Run: headless pygame with SDL's dummy video driver; simulated clock (each Clock.tick advances the game by its frame time, no real sleeping); random seed 0; keys injected as events and as key.get_pressed() state; no mouse input.
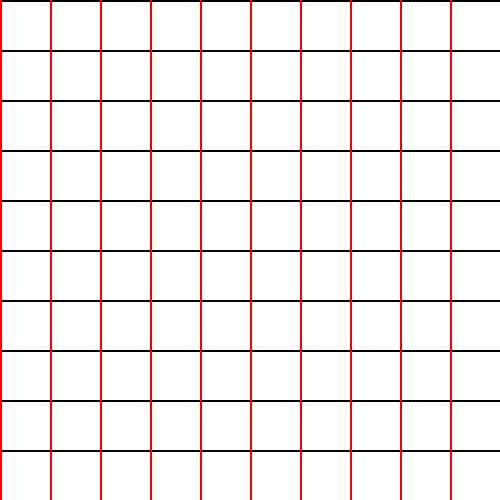
Frame 1 of 4 · flips 1–60 · no input
Frame 2 of 4 · flips 61–180 · tapped SPACE, RETURN · held RIGHT (→), D · screen unchanged from frame 1, image omitted
Frame 3 of 4 · flips 181–300 · held DOWN (↓), S · screen unchanged from frame 2, image omitted
Frame 4 of 4 · flips 301–420 · held LEFT (←), A, UP (↑), W · screen unchanged from frame 3, image omitted

The pygame program that drew these frames:

import pygame, sys, time, random

difficulty = 20
# Variables del tamaño de la pantalla
frame_size_x = 500
frame_size_y = 500

check_errors = pygame.init()

if check_errors[1] > 0:
    print("Had errors")
    #Cierra el programa
    sys.exit(-1)
else:
    print("Game successfully interpreted")

#Título del juego
pygame.display.set_caption('Test game')
#Características de la pantalla
game_window = pygame.display.set_mode((frame_size_x, frame_size_y))

#Color [R, G, B]
black = pygame.Color(0, 0, 0)
white = pygame.Color(255, 255, 255)
red = pygame.Color(250, 0, 0)
green = pygame.Color(0, 255, 0)
blue = pygame.Color(0, 0, 255)

fps_controller = pygame.time.Clock()



# Main logic
while True:
    for event in pygame.event.get():
        if event.type == pygame.QUIT:
            pygame.quit()
            sys.exit()
        # Whenever a key is pressed down
        elif event.type == pygame.KEYDOWN:
            pass

    # GFX
    game_window.fill(white)

    # Snake food
    #pygame.draw.rect(game_window, black, pygame.Rect(100, 100, 10, 10))
    
    for y in range(0, 500, 50):
        pygame.draw.line(game_window, black, (0, y), (500, y), 2)
    for x in range(0, 500, 50):
        pygame.draw.line(game_window, red, (x, 0), (x, 500), 2)

    # Refresh game screen for specific area in the frame if any arguments are added
    pygame.display.update()
    # Refresh rate
    fps_controller.tick(difficulty)
